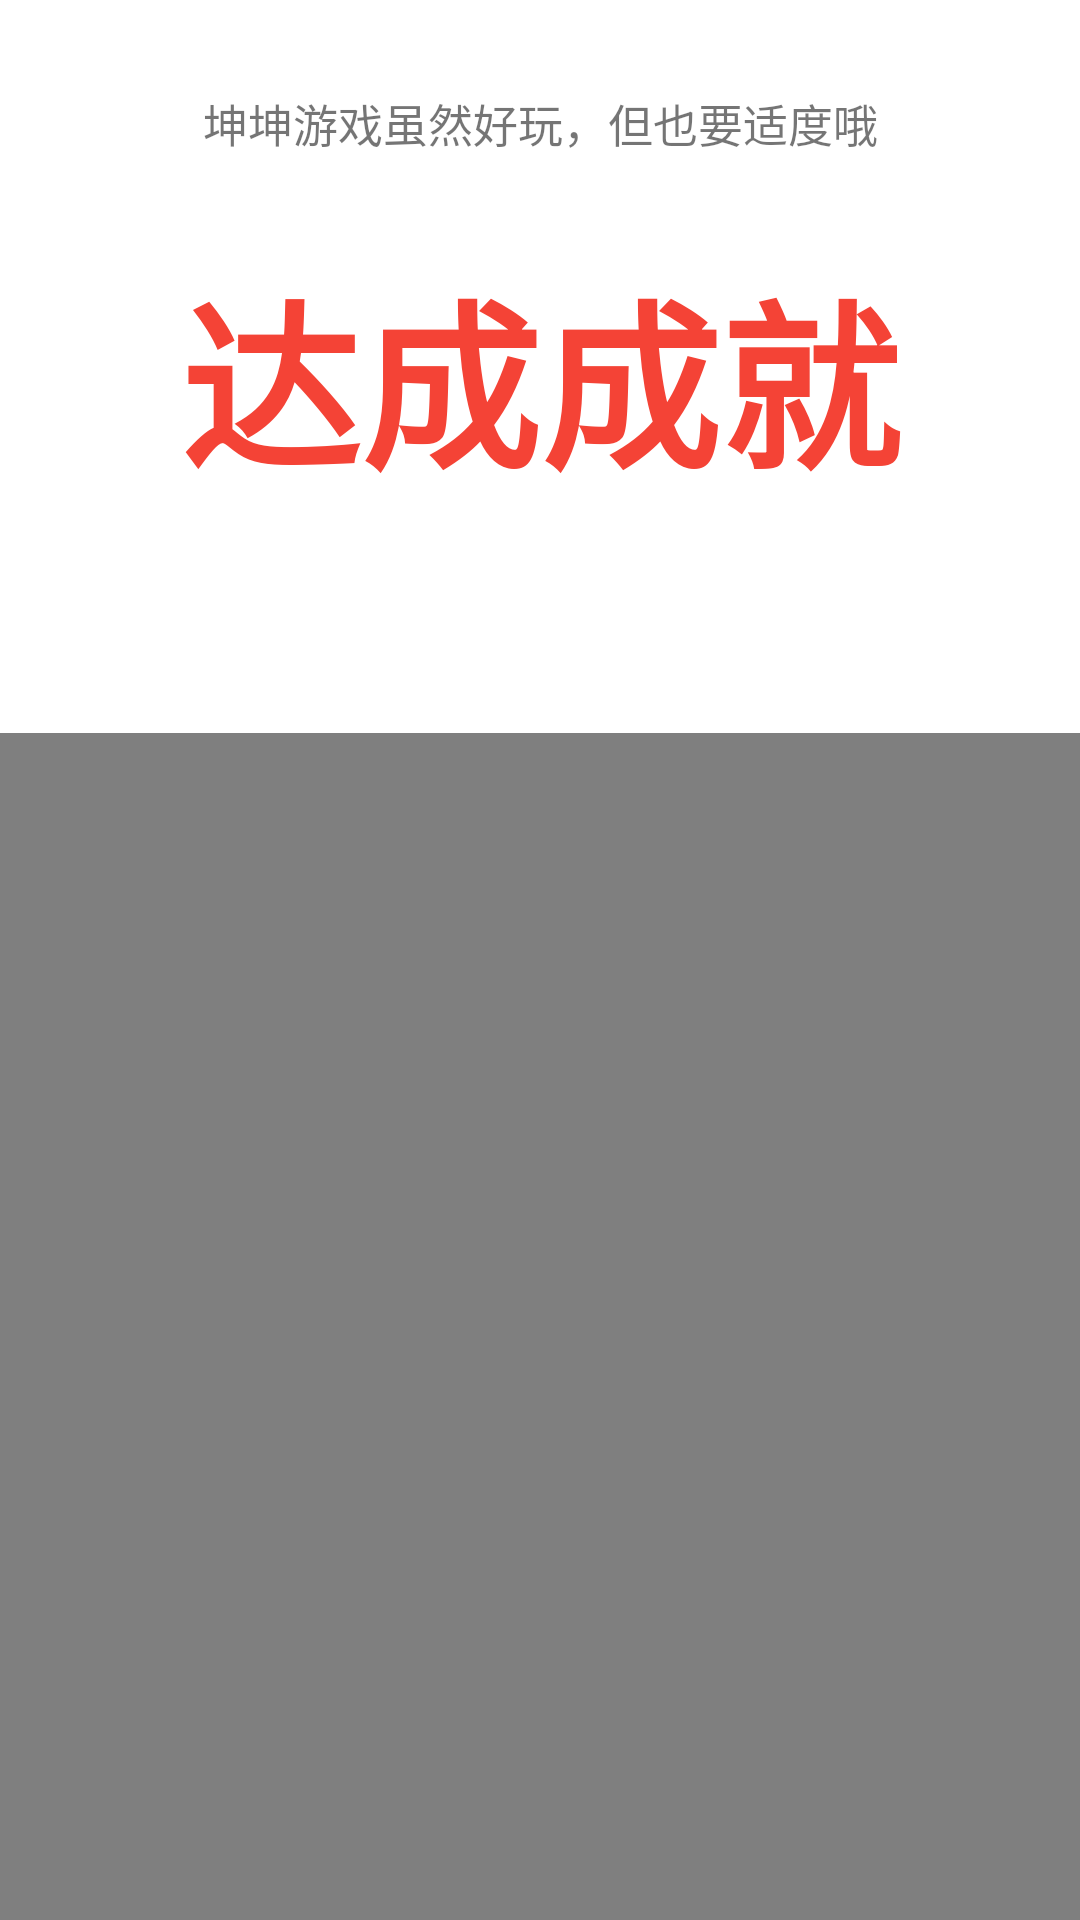

This screen was rendered from an Android layout file. Write that file and the resources it references.
<!-- AndroidManifest.xml: application theme Theme.Kunkun -->
<!-- res/layout/activity_win.xml -->
<?xml version="1.0" encoding="utf-8"?>
<LinearLayout xmlns:android="http://schemas.android.com/apk/res/android"
    android:layout_width="match_parent"
    android:layout_height="match_parent"
    android:orientation="vertical">


    <TextView
        android:layout_width="match_parent"
        android:layout_height="wrap_content"
        android:layout_marginTop="30dp"
        android:gravity="center"
        android:text="坤坤游戏虽然好玩，但也要适度哦"
        android:textSize="15dp" />

    <TextView
        android:layout_width="match_parent"
        android:layout_height="wrap_content"
        android:layout_marginTop="30dp"
        android:gravity="center"
        android:text="达成成就"
        android:textStyle="bold"
        android:textColor="@color/red"
        android:textSize="60dp" />

    <TextView
        android:id="@+id/watchNum"
        android:layout_width="match_parent"
        android:layout_height="wrap_content"
        android:textSize="15dp"
        android:layout_marginTop="15dp"
        android:gravity="center" />

    <VideoView
        android:id="@+id/doubleKun"
        android:layout_width="match_parent"
        android:layout_height="wrap_content"
        android:layout_gravity="center"
        android:layout_marginTop="40dp" />


    <Button
        android:id="@+id/btn_kunAdvert"
        android:layout_width="200dp"
        android:layout_height="wrap_content"
        android:layout_gravity="center"
        android:layout_marginTop="60dp"
        android:onClick="kunAdvert"
        android:text="坤坤视频"
        android:background="@drawable/shape"
        android:textSize="20dp" />


    <Button
        android:id="@+id/btn_backToHome"
        android:layout_width="200dp"
        android:layout_height="wrap_content"
        android:layout_below="@+id/backTo"
        android:layout_gravity="center"
        android:layout_marginTop="20dp"
        android:onClick="backToHome"
        android:text="返回首页"
        android:background="@drawable/shape"
        android:textSize="20dp" />


</LinearLayout>
<!-- resources referenced by this layout -->
<resources>
  <color name="red">#F44336</color>
  <!-- drawable shape (drawable) -->
  <?xml version="1.0" encoding="utf-8"?>
  
  <shape xmlns:android="http://schemas.android.com/apk/res/android"
      android:shape="rectangle" >
  
      
      <solid android:color="@color/yellow" />
  
      
      
      <corners android:radius="10dp" />
  
  </shape>
  <style name="Theme.Kunkun" parent="Theme.MaterialComponents.DayNight.DarkActionBar">
          
          <item name="colorPrimary">@color/purple_500</item>
          <item name="colorPrimaryVariant">@color/purple_700</item>
          <item name="colorOnPrimary">@color/white</item>
          
          <item name="colorSecondary">@color/teal_200</item>
          <item name="colorSecondaryVariant">@color/teal_700</item>
          <item name="colorOnSecondary">@color/black</item>
          
          <item name="android:statusBarColor" tools:targetApi="l">?attr/colorPrimaryVariant</item>
          
      </style>
  <color name="yellow">#FFC107</color>
  <color name="purple_500">#FF6200EE</color>
  <color name="purple_700">#FF3700B3</color>
  <color name="white">#FFFFFFFF</color>
  <color name="teal_200">#FF03DAC5</color>
  <color name="teal_700">#FF018786</color>
  <color name="black">#FF000000</color>
</resources>
